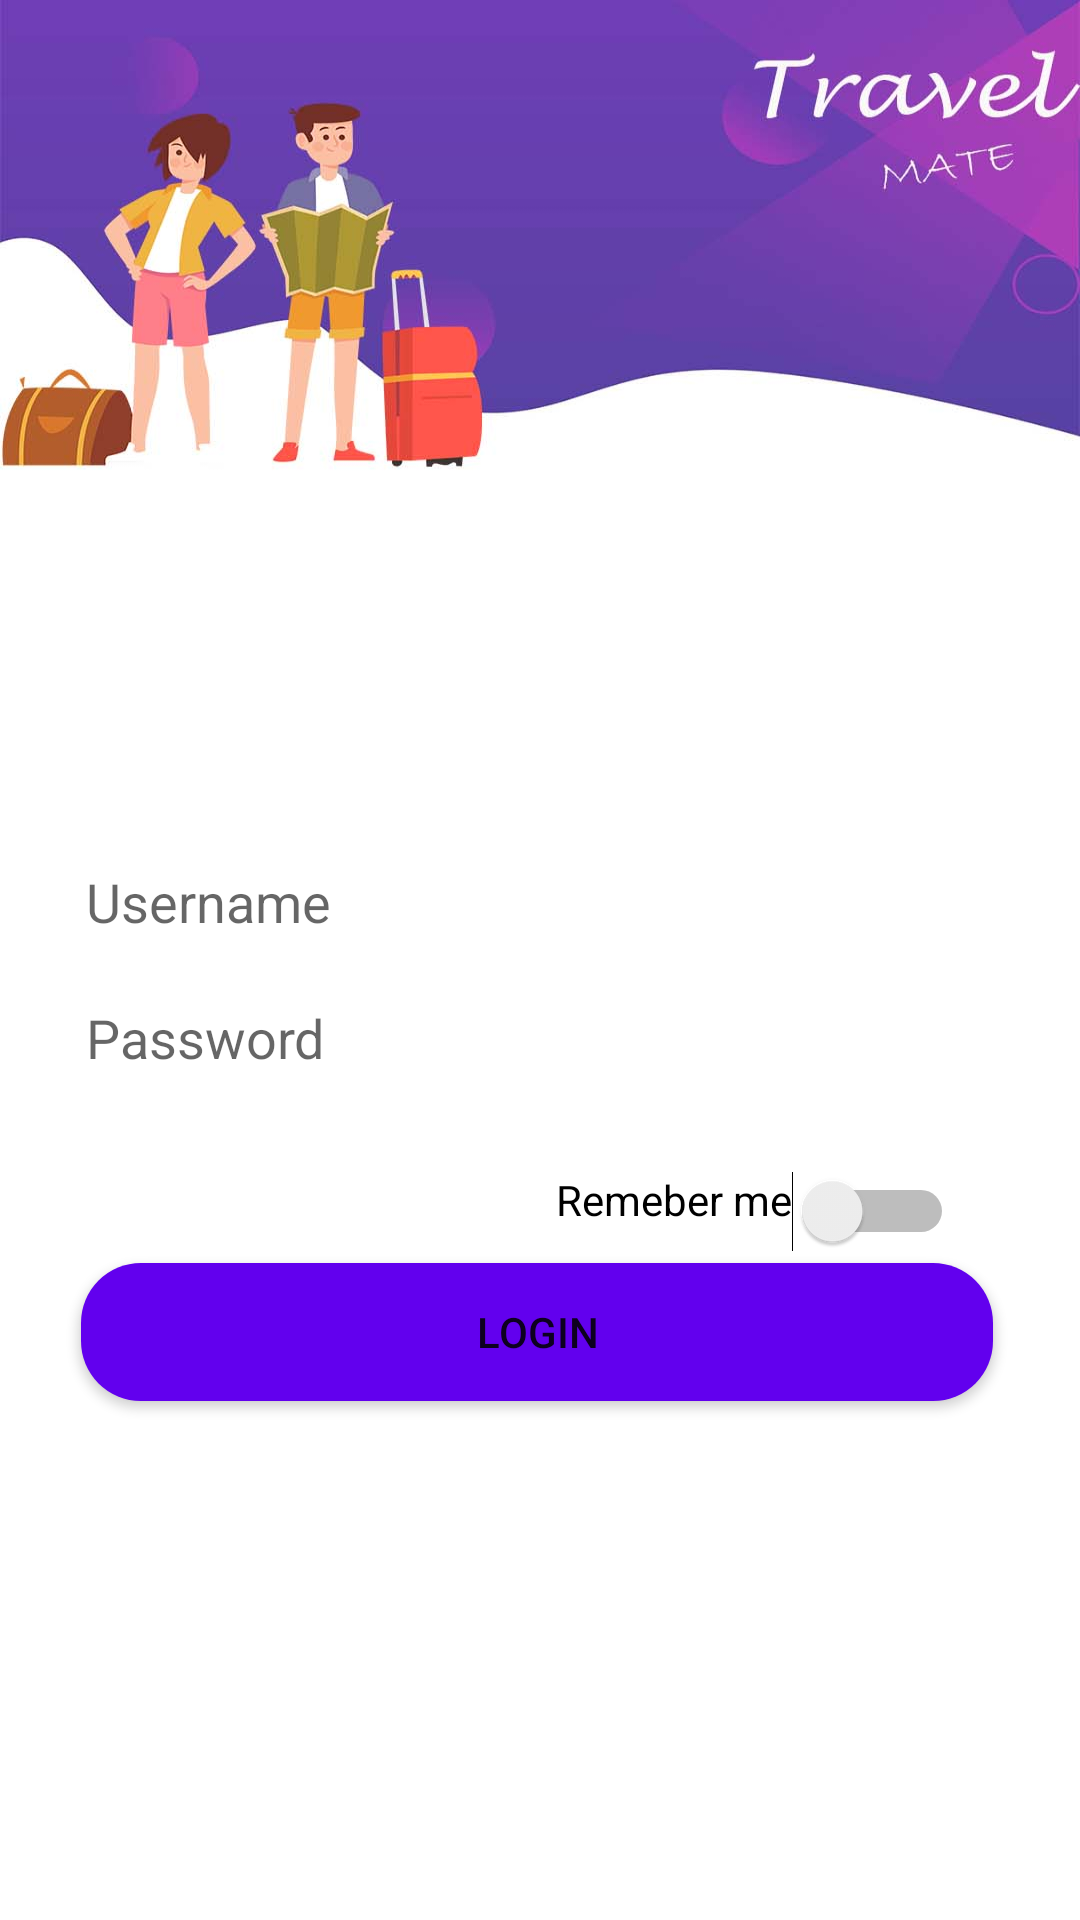

Write the Android layout XML for this screen, with the resource values it uses.
<!-- AndroidManifest.xml: application theme Theme.Accommodations_Management -->
<!-- res/layout/activity_login.xml -->
<?xml version="1.0" encoding="utf-8"?>
<androidx.constraintlayout.widget.ConstraintLayout xmlns:android="http://schemas.android.com/apk/res/android"
    xmlns:app="http://schemas.android.com/apk/res-auto"
    xmlns:tools="http://schemas.android.com/tools"
    android:layout_width="match_parent"
    android:layout_height="match_parent"
    android:background="@drawable/login"
    android:gravity="center"
    android:orientation="vertical"
    tools:context=".Login">


    <EditText
        android:id="@+id/etName"
        android:layout_width="322dp"
        android:layout_height="40dp"
        android:background="@drawable/input_text"
        android:hint="Username"
        android:inputType="text"
        android:padding="10dp"
        app:layout_constraintBottom_toBottomOf="parent"
        app:layout_constraintEnd_toEndOf="parent"
        app:layout_constraintHorizontal_bias="0.494"
        app:layout_constraintStart_toStartOf="parent"
        app:layout_constraintTop_toTopOf="parent"
        app:layout_constraintVertical_bias="0.471" />

    <EditText
        android:id="@+id/etPassword"
        android:layout_width="323dp"
        android:layout_height="41dp"
        android:background="@drawable/input_text"
        android:hint="Password"
        android:inputType="textPassword"
        android:padding="10dp"
        app:layout_constraintBottom_toBottomOf="parent"
        app:layout_constraintEnd_toEndOf="parent"
        app:layout_constraintStart_toStartOf="parent"
        app:layout_constraintTop_toTopOf="parent"
        app:layout_constraintVertical_bias="0.546" />

    <Switch
        android:id="@+id/active"
        android:layout_width="194dp"
        android:layout_height="25dp"
        android:gravity="end"
        android:text="Remeber me"
        app:layout_constraintBottom_toBottomOf="parent"
        app:layout_constraintEnd_toEndOf="parent"
        app:layout_constraintHorizontal_bias="0.746"
        app:layout_constraintStart_toStartOf="parent"
        app:layout_constraintTop_toTopOf="parent"
        app:layout_constraintVertical_bias="0.637" />

    <Button
        android:id="@+id/btnLogin"
        android:layout_width="304dp"
        android:layout_height="46dp"
        android:background="@drawable/button_login"
        android:text="Login"
        app:layout_constraintBottom_toBottomOf="parent"
        app:layout_constraintEnd_toEndOf="parent"
        app:layout_constraintHorizontal_bias="0.485"
        app:layout_constraintStart_toStartOf="parent"
        app:layout_constraintTop_toTopOf="parent"
        app:layout_constraintVertical_bias="0.709" />


</androidx.constraintlayout.widget.ConstraintLayout>
<!-- resources referenced by this layout -->
<resources>
  <!-- drawable button_login (drawable) -->
  <?xml version="1.0" encoding="utf-8"?>
  <shape xmlns:android="http://schemas.android.com/apk/res/android"
      android:shape="rectangle">
      <solid android:color="#FF6200EE"/>
      <corners android:radius="20dp" />
  
  </shape>
  <!-- drawable login: jpg bitmap (drawable, 35239 bytes) -->
  <style name="Theme.Accommodations_Management" parent="Theme.MaterialComponents.DayNight.DarkActionBar">
          
  
          <item name="colorOnPrimary">@color/white</item>
          
  
          
          <item name="android:statusBarColor" tools:targetApi="l">?attr/colorPrimaryVariant</item>
          
      </style>
  <color name="white">#ffffff</color>
</resources>
